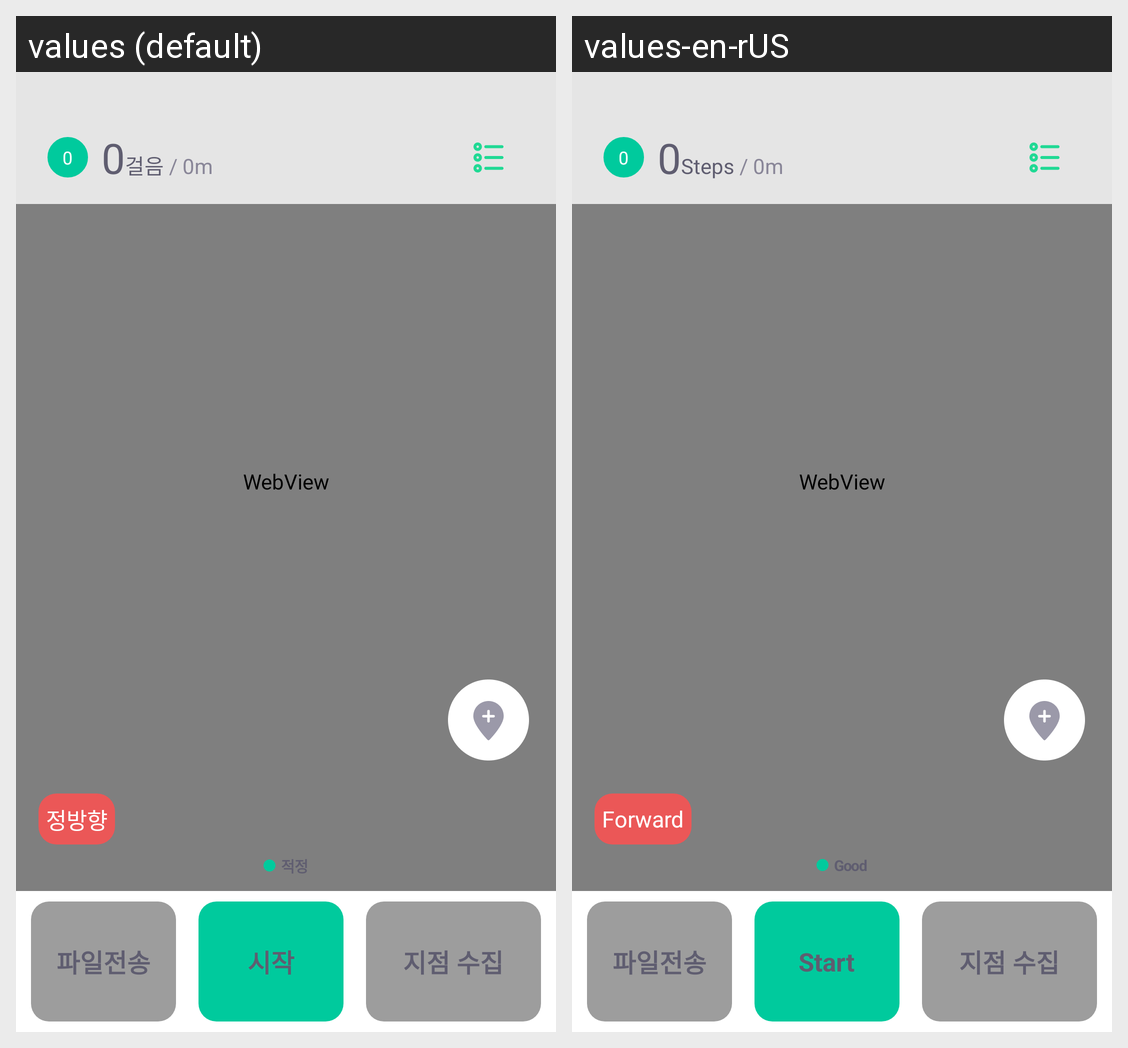

The Android screen above is rendered under two locales of the same app. Produce the string resources it draws, with the default and per-locale values.
Android screen res/layout/gps_layout.xml rendered under 2 locales, left to right: values (default), values-en-rUS. Device: Nexus 5 (rendered at 1080×1920; each locale shown at half size, 540×960, under a caption strip naming it); theme android:Theme.NoTitleBar.
Strings drawn on this screen, with the default value and each locale's value (text and hints the layout hard-codes, and strings that could not be matched under every locale, appear in the picture but are not listed):

of_steps_taken
  values: 걸음
  values-en-rUS: Steps

direction
  values: 정방향
  values-en-rUS: Forward

start
  values: 시작
  values-en-rUS: Start

step_maintain
  values: 적정
  values-en-rUS: Good
